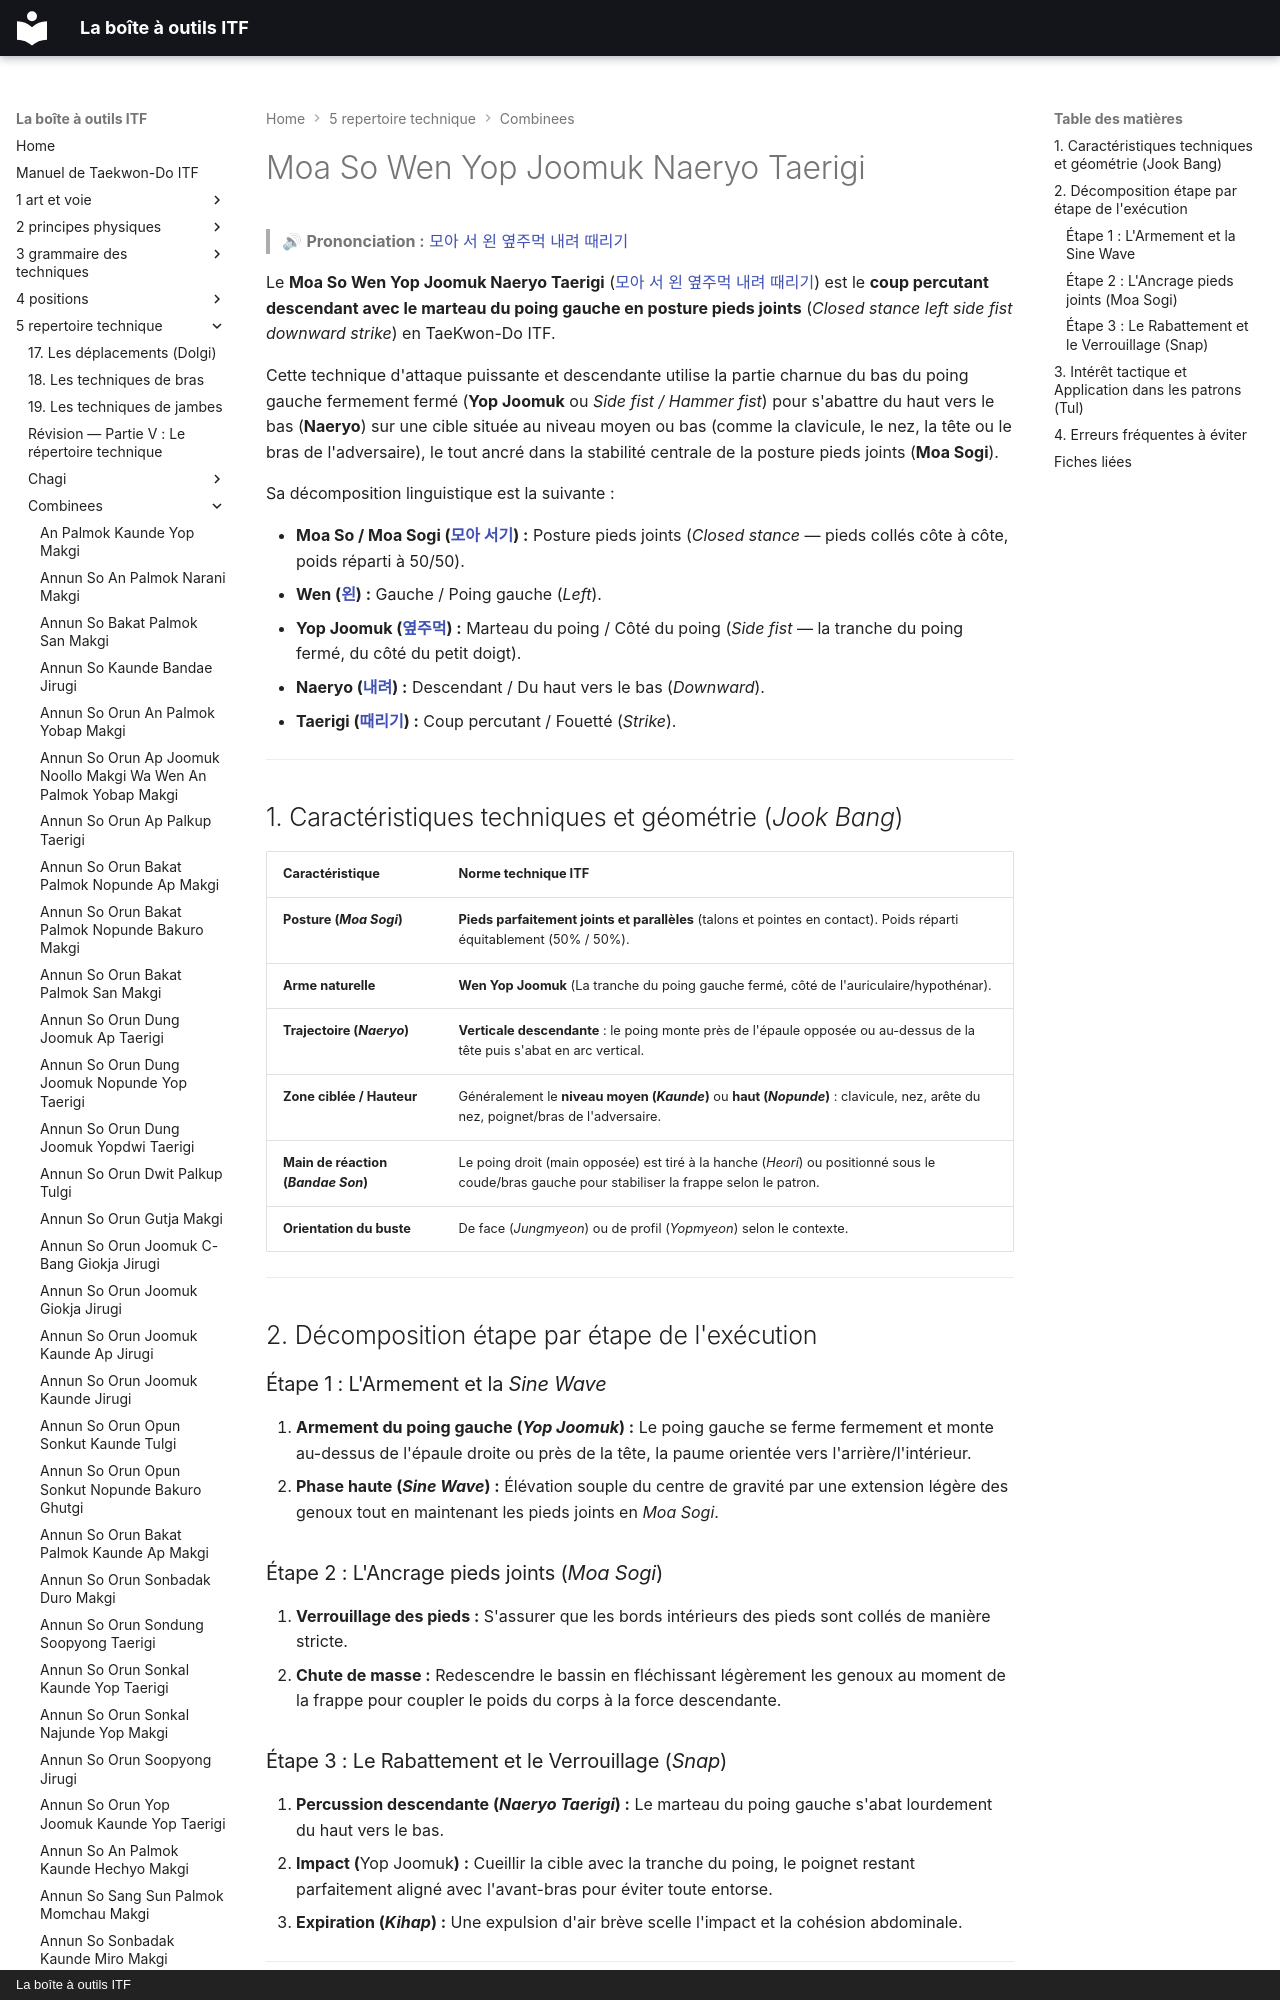

repository: yvmori1/La-boite-outils-ITF · page: 5-repertoire-technique/combinees/Moa-So-Wen-Yop-Joomuk-Naeryo-Taerigi/index.html · generator: mkdocs · copyright: La boîte à outils ITF

# Moa So Wen Yop Joomuk Naeryo Taerigi

> 🔊 **Prononciation :** [모아 서 왼 옆주먹 내려 때리기](../../audio/Techniques/Moa-So-Wen-Yop-Joomuk-Naeryo-Taerigi.m4a)

Le **Moa So Wen Yop Joomuk Naeryo Taerigi** ([모아 서 왼 옆주먹 내려 때리기](../../audio/Techniques/Moa-So-Wen-Yop-Joomuk-Naeryo-Taerigi.m4a)) est le **coup percutant descendant avec le marteau du poing gauche en posture pieds joints** (*Closed stance left side fist downward strike*) en TaeKwon-Do ITF.

Cette technique d'attaque puissante et descendante utilise la partie charnue du bas du poing gauche fermement fermé (**Yop Joomuk** ou *Side fist / Hammer fist*) pour s'abattre du haut vers le bas (**Naeryo**) sur une cible située au niveau moyen ou bas (comme la clavicule, le nez, la tête ou le bras de l'adversaire), le tout ancré dans la stabilité centrale de la posture pieds joints (**Moa Sogi**).

Sa décomposition linguistique est la suivante :
